Labelled photos from "Dataset", an image-classification folder in daffakurnia11/Coffee-Beans-Roast-Level-Classification. The possible labels are: dark roast, green, light roast, medium roast.

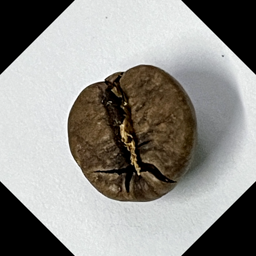
Label: medium roast

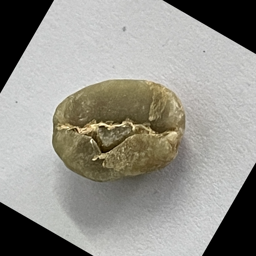
Label: green

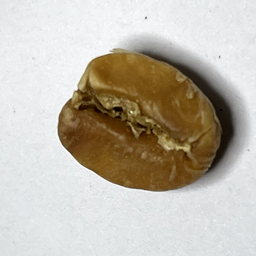
Label: light roast

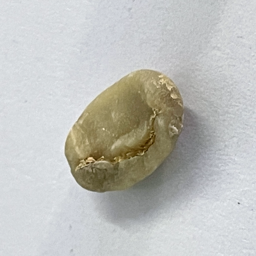
Label: green

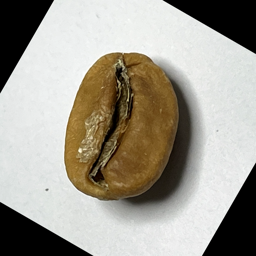
Label: light roast

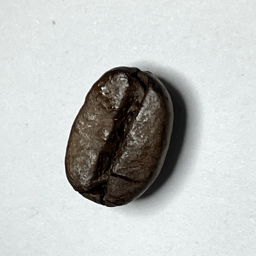
Label: dark roast
